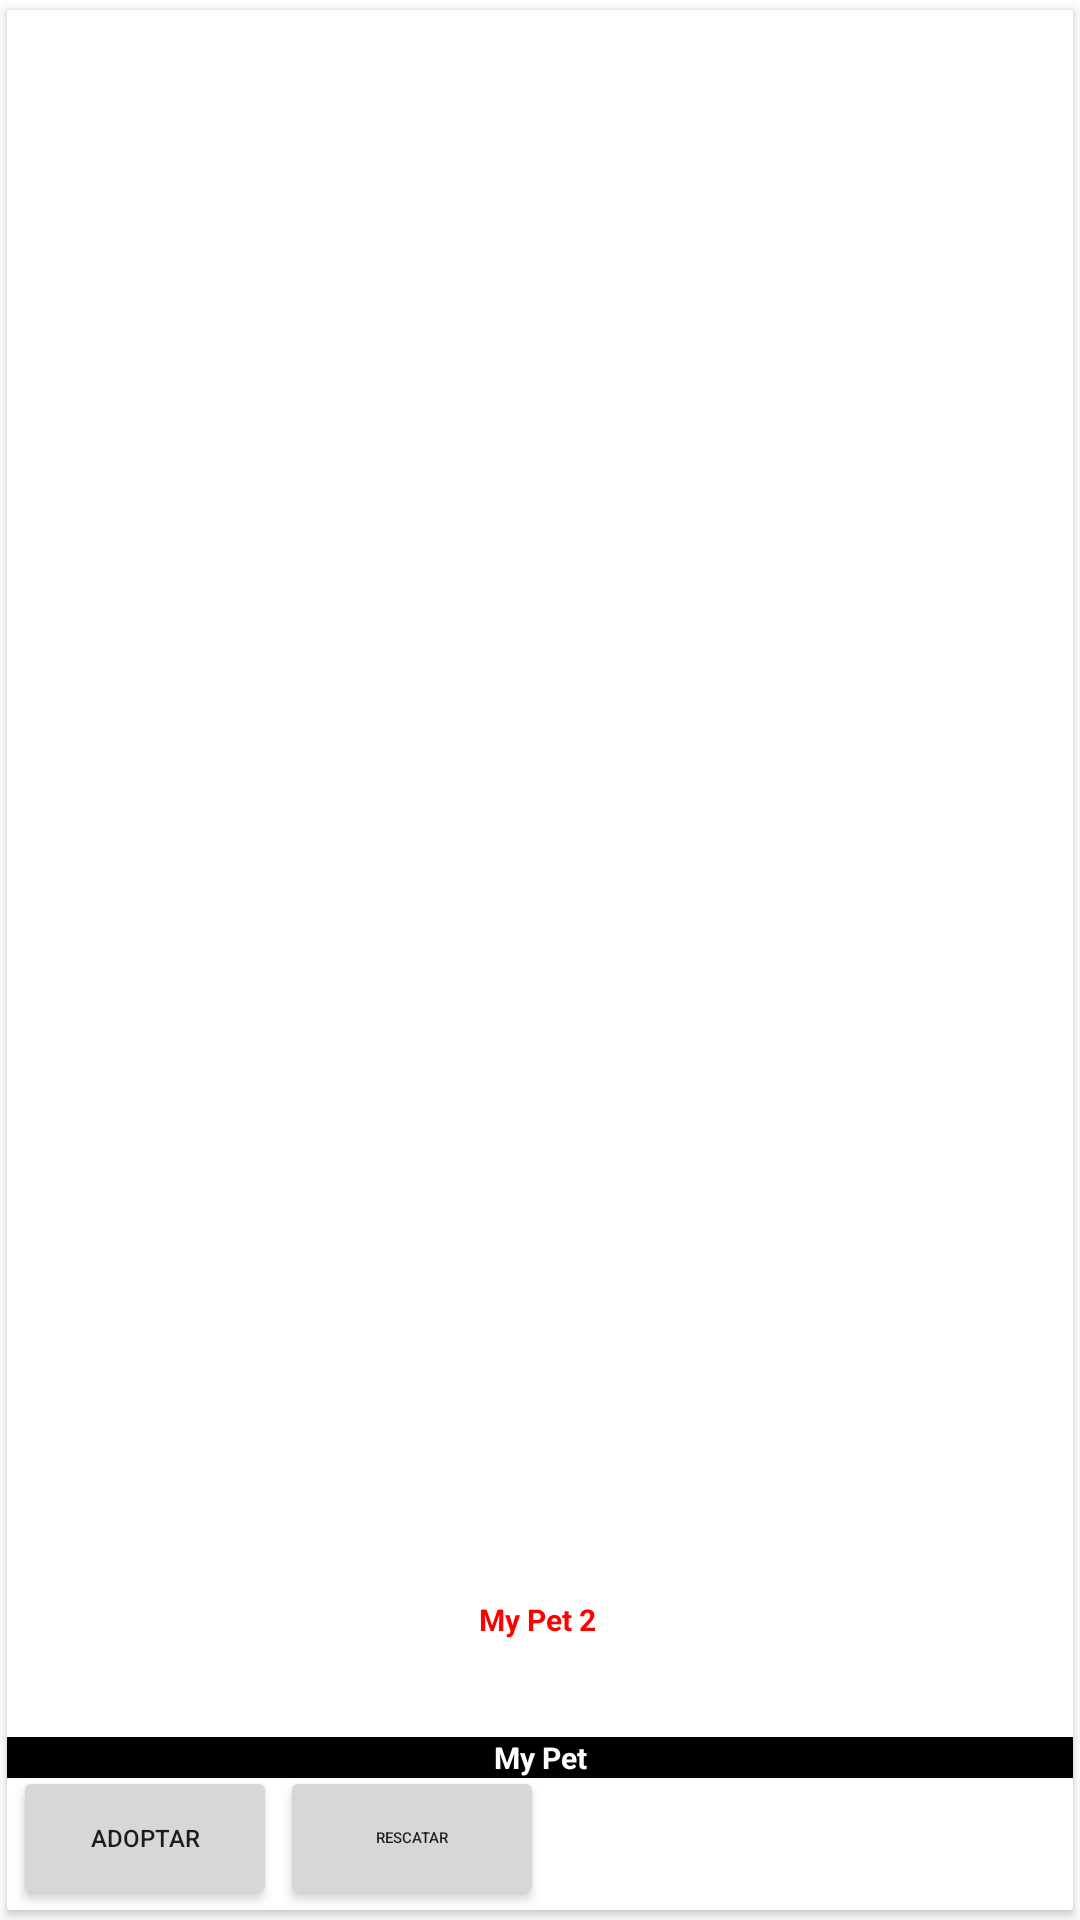

Android layout source for this screen:
<!-- AndroidManifest.xml: application theme AppTheme -->
<!-- res/layout/card_layout.xml -->
<?xml version="1.0" encoding="utf-8"?>
<androidx.cardview.widget.CardView
    xmlns:android="http://schemas.android.com/apk/res/android"
    xmlns:app="http://schemas.android.com/apk/res-auto"
    xmlns:tools="http://schemas.android.com/tools"
    android:orientation="vertical"
    android:layout_width="wrap_content"
    app:cardMaxElevation="2dp"
    app:cardElevation="2dp"
    app:cardCornerRadius="1dp"
    android:layout_height="200dp"
    app:cardUseCompatPadding="true">

<RelativeLayout
    android:layout_width="match_parent"
    android:layout_height="match_parent">

    <ImageView
        android:id="@+id/petImage"
        android:layout_width="290dp"
        android:layout_height="138dp"
        android:layout_alignParentStart="true"
        android:layout_alignParentLeft="true"
        android:layout_alignParentEnd="true"
        android:layout_alignParentRight="true"
        android:layout_alignParentBottom="true"
        android:layout_marginStart="36dp"
        android:layout_marginLeft="36dp"
        android:layout_marginEnd="28dp"
        android:layout_marginRight="28dp"
        android:layout_marginBottom="54dp"
        android:scaleType="centerCrop" />

    <TextView
        android:id="@+id/timer"
        android:layout_width="wrap_content"
        android:layout_height="wrap_content"
        android:layout_alignParentStart="true"
        android:layout_alignParentLeft="true"
        android:layout_alignParentEnd="true"
        android:layout_alignParentRight="true"
        android:layout_alignParentBottom="true"
        android:layout_marginStart="-1dp"
        android:layout_marginLeft="-1dp"
        android:layout_marginEnd="1dp"
        android:layout_marginRight="1dp"
        android:layout_marginBottom="90dp"
        android:gravity="center"
        android:text="My Pet 2"
        android:textColor="#FF0000"
        android:textSize="10sp"
        android:textStyle="bold" />

    <TextView
        android:id="@+id/petName"
        android:layout_width="wrap_content"
        android:layout_height="wrap_content"
        android:layout_alignParentStart="true"
        android:layout_alignParentLeft="true"
        android:layout_alignParentEnd="true"
        android:layout_alignParentRight="true"
        android:layout_alignParentBottom="true"
        android:layout_marginBottom="44dp"
        android:background="@color/black"
        android:gravity="center"
        android:text="My Pet"
        android:textColor="@color/white"
        android:textSize="10sp"
        android:maxLength="16"
        android:maxLines="1"
        android:textStyle="bold" />

    <Button
        android:id="@+id/Adoptar"
        android:layout_width="wrap_content"
        android:layout_height="wrap_content"
        android:layout_alignParentStart="true"
        android:layout_alignParentLeft="true"
        android:layout_alignParentBottom="true"
        android:layout_marginStart="2dp"
        android:layout_marginLeft="10dp"
        android:layout_marginBottom="0dp"
        android:textSize="8sp"
        tools:ignore="SmallSp"
        android:text="@string/Adoption_title_button" />

    <Button
        android:id="@+id/Rescatar"
        android:layout_width="wrap_content"
        android:layout_height="wrap_content"
        android:layout_alignParentStart="true"
        android:layout_alignParentLeft="true"
        android:layout_alignParentBottom="true"
        android:layout_marginStart="91dp"
        android:layout_marginLeft="91dp"
        android:layout_marginBottom="0dp"
        android:text="@string/Rescue_title_button"
        android:textSize="5sp"
        tools:ignore="SmallSp" />


</RelativeLayout>

</androidx.cardview.widget.CardView>
<!-- resources referenced by this layout -->
<resources>
  <color name="black">#000000</color>
  <color name="white">#FFFFFF</color>
  <string name="Adoption_title_button">Adoptar</string>
  <string name="Rescue_title_button">Rescatar</string>
  <style name="AppTheme" parent="Theme.MaterialComponents.DayNight.NoActionBar">
          
          <item name="colorPrimary">@color/colorPrimary</item>
          <item name="colorPrimaryDark">@color/colorPrimaryDark</item>
          <item name="colorAccent">@color/colorAccent</item>
      </style>
  <color name="colorPrimary">#2A749C</color>
  <color name="colorPrimaryDark">#236183</color>
  <color name="colorAccent">#03DAC5</color>
</resources>
